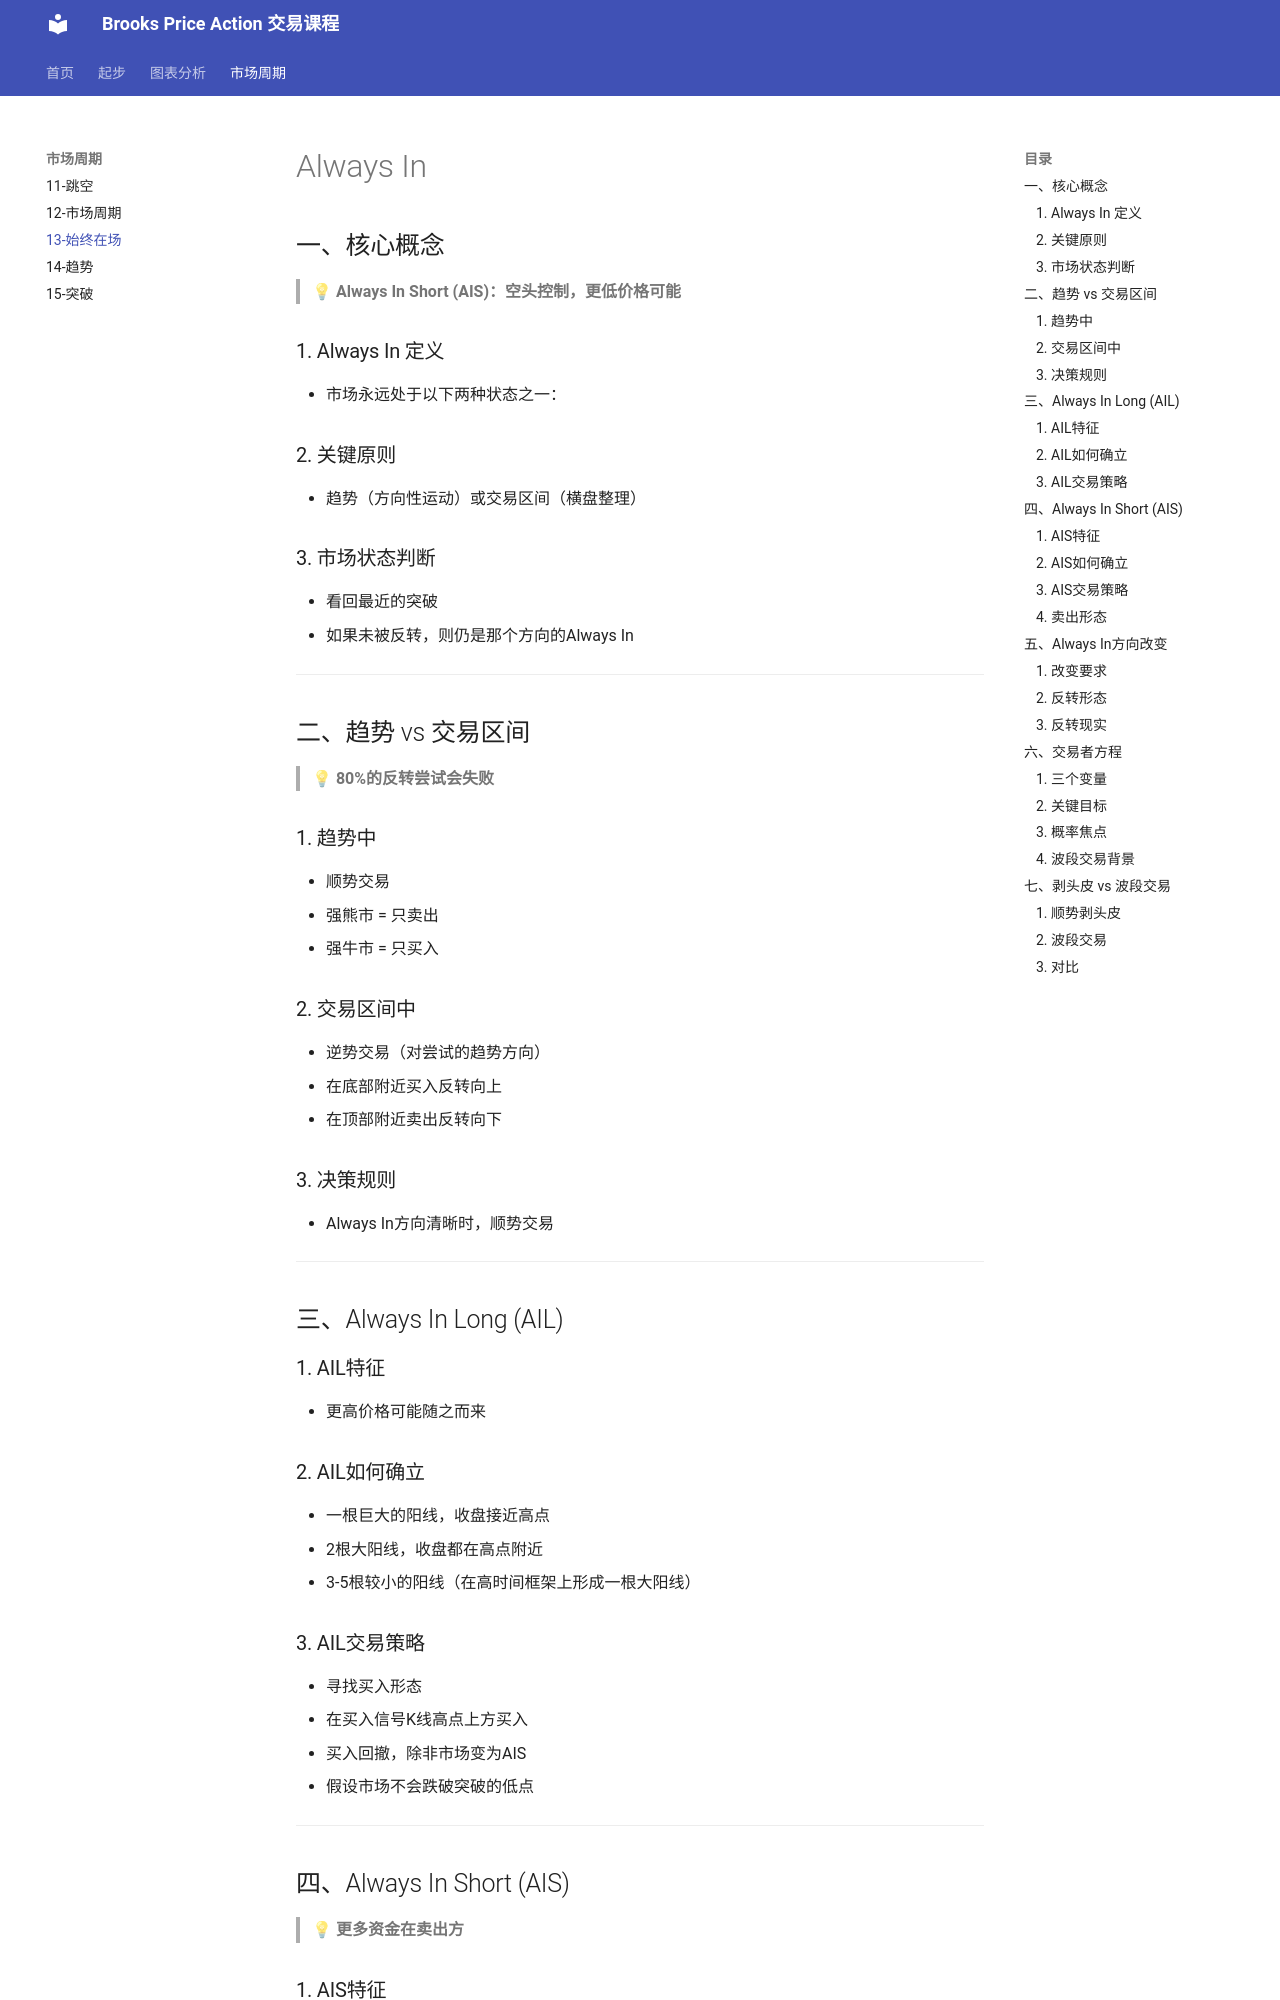

repository: fadeawaylove/CookBook · page: 13-always-in/index.html · generator: mkdocs

---
sidebar_position: 1
title: Always In
---

# Always In

## 一、核心概念

> 💡 **Always In Short (AIS)：空头控制，更低价格可能**


### 1. Always In 定义

- 市场永远处于以下两种状态之一：

### 2. 关键原则

- 趋势（方向性运动）或交易区间（横盘整理）

### 3. 市场状态判断

- 看回最近的突破
- 如果未被反转，则仍是那个方向的Always In

---

## 二、趋势 vs 交易区间

> 💡 **80%的反转尝试会失败**


### 1. 趋势中

- 顺势交易
- 强熊市 = 只卖出
- 强牛市 = 只买入

### 2. 交易区间中

- 逆势交易（对尝试的趋势方向）
- 在底部附近买入反转向上
- 在顶部附近卖出反转向下

### 3. 决策规则

- Always In方向清晰时，顺势交易

---

## 三、Always In Long (AIL)


### 1. AIL特征

- 更高价格可能随之而来

### 2. AIL如何确立

- 一根巨大的阳线，收盘接近高点
- 2根大阳线，收盘都在高点附近
- 3-5根较小的阳线（在高时间框架上形成一根大阳线）

### 3. AIL交易策略

- 寻找买入形态
- 在买入信号K线高点上方买入
- 买入回撤，除非市场变为AIS
- 假设市场不会跌破突破的低点

---

## 四、Always In Short (AIS)

> 💡 **更多资金在卖出方**


### 1. AIS特征

- 更低价格可能随之而来
